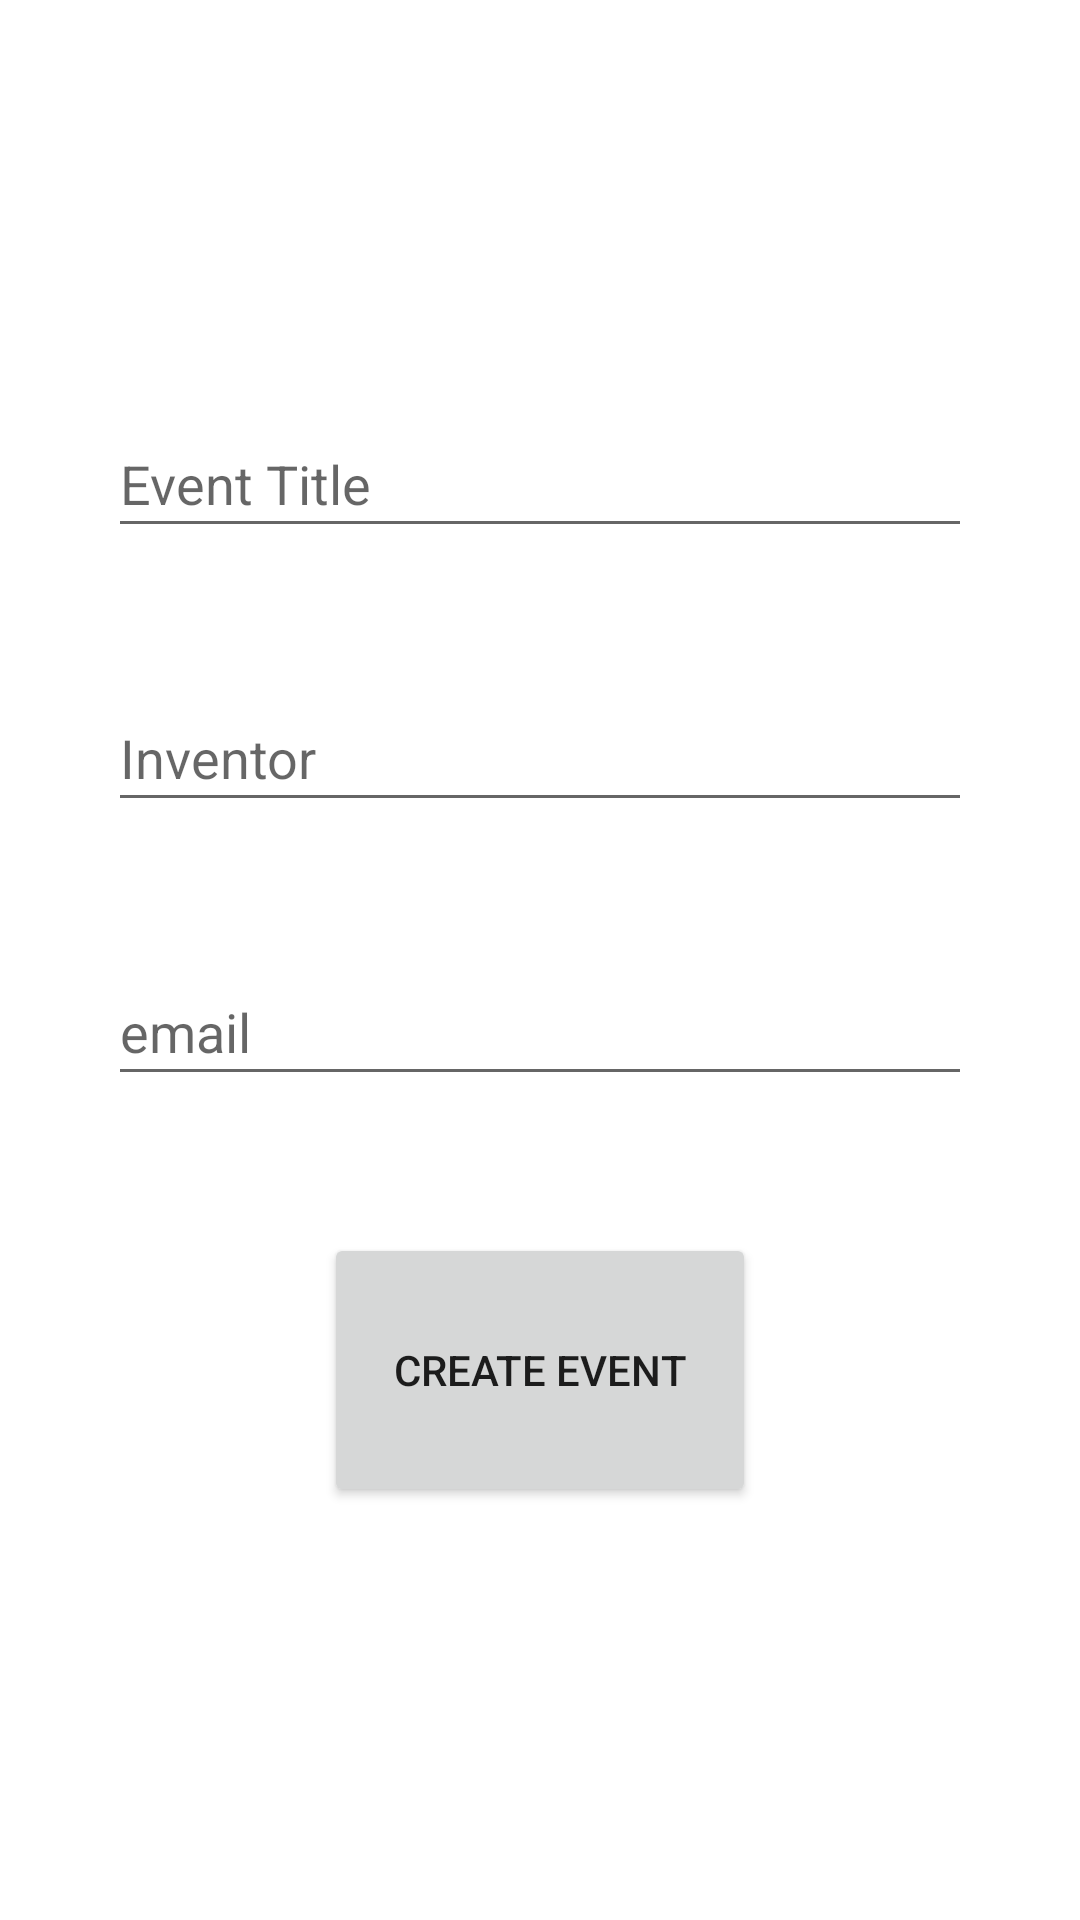

Produce the Android XML layout that renders to this screen, including the resource entries it uses.
<!-- AndroidManifest.xml: application theme Theme.Alphav -->
<!-- res/layout/activity_calendar.xml -->
<?xml version="1.0" encoding="utf-8"?>
<LinearLayout xmlns:android="http://schemas.android.com/apk/res/android"
    xmlns:app="http://schemas.android.com/apk/res-auto"
    xmlns:tools="http://schemas.android.com/tools"
    android:layout_width="match_parent"
    android:layout_height="match_parent"
    tools:context=".MainActivity">

    <Space
        android:layout_width="0px"
        android:layout_height="match_parent"
        android:layout_weight="10" />

    <LinearLayout
        android:layout_width="0px"
        android:layout_height="match_parent"
        android:layout_weight="80"
        android:orientation="vertical">

        <Space
            android:layout_width="match_parent"
            android:layout_height="0px"
            android:layout_weight="6" />

        <EditText
            android:id="@+id/eventTitleET"
            android:layout_width="match_parent"
            android:layout_height="0px"
            android:layout_weight="2"
            android:ems="10"
            android:inputType="textPersonName"
            android:hint="Event Title" />

        <Space
            android:layout_width="match_parent"
            android:layout_height="0px"
            android:layout_weight="2" />

        <EditText
            android:id="@+id/inventorET"
            android:layout_width="match_parent"
            android:layout_height="0px"
            android:layout_weight="2"
            android:ems="10"
            android:hint="Inventor"
            android:inputType="textPersonName" />

        <Space
            android:layout_width="match_parent"
            android:layout_height="0px"
            android:layout_weight="2" />

        <EditText
            android:id="@+id/emailET"
            android:layout_width="match_parent"
            android:layout_height="0px"
            android:layout_weight="2"
            android:ems="10"
            android:hint="email"
            android:inputType="textPersonName" />

        <Space
            android:layout_width="match_parent"
            android:layout_height="0px"
            android:layout_weight="2" />

        <LinearLayout
            android:layout_width="match_parent"
            android:layout_height="0px"
            android:layout_weight="4"
            android:orientation="horizontal">

            <Space
                android:layout_width="0px"
                android:layout_height="match_parent"
                android:layout_weight="1" />

            <Button
                android:layout_width="0px"
                android:layout_height="match_parent"
                android:layout_weight="2"
                android:onClick="createEvent"
                android:text="create event" />

            <Space
                android:layout_width="0px"
                android:layout_height="match_parent"
                android:layout_weight="1" />
        </LinearLayout>

        <Space
            android:layout_width="match_parent"
            android:layout_height="0px"
            android:layout_weight="6" />
    </LinearLayout>

    <Space
        android:layout_width="0px"
        android:layout_height="match_parent"
        android:layout_weight="10" />
</LinearLayout>
<!-- resources referenced by this layout -->
<resources>
  <style name="Theme.Alphav" parent="Theme.MaterialComponents.DayNight.DarkActionBar">
          
          <item name="colorPrimary">@color/purple_500</item>
          <item name="colorPrimaryVariant">@color/purple_700</item>
          <item name="colorOnPrimary">@color/white</item>
          
          <item name="colorSecondary">@color/teal_200</item>
          <item name="colorSecondaryVariant">@color/teal_700</item>
          <item name="colorOnSecondary">@color/black</item>
          
          <item name="android:statusBarColor" tools:targetApi="l">?attr/colorPrimaryVariant</item>
          
      </style>
  <!-- not gathered from this repository: default colours our renderer supplied (Android Studio template values) -->
  <color name="purple_500">#FF6200EE</color>
  <color name="purple_700">#FF3700B3</color>
  <color name="teal_200">#FF03DAC5</color>
  <color name="teal_700">#FF018786</color>
  <color name="black">#FF000000</color>
  <color name="white">#FFFFFFFF</color>
</resources>
